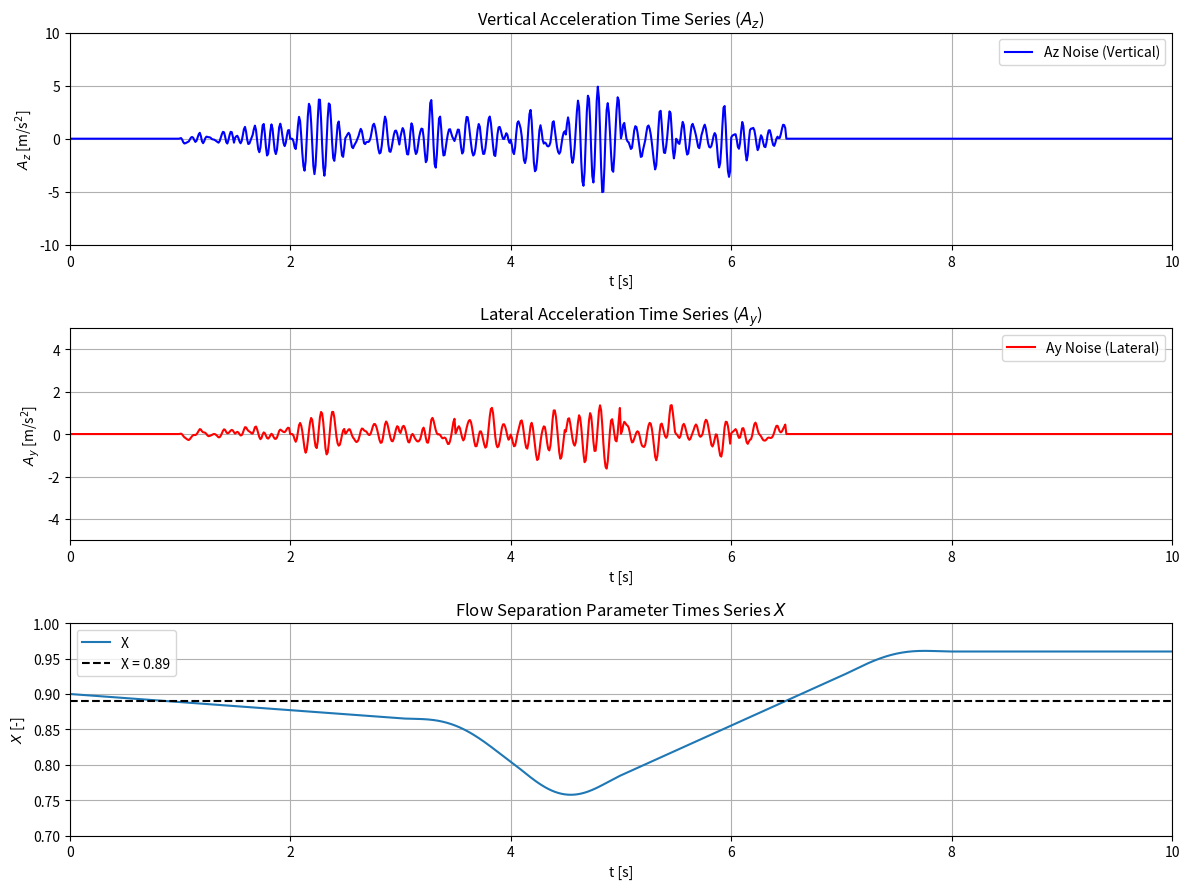

Here is the Python script that generated this plot:
import numpy as np
from scipy.signal import lfilter, bilinear, savgol_filter

class BuffetNoiseGenerator:
    def __init__(self, fs=100, series_duration=0.5):
        self.fs = fs  # Sampling frequency in Hz
        self.series_duration = series_duration  # Duration of the noise series in seconds
        self.series_length = int(self.series_duration * self.fs)  # Number of samples in each series
        self.current_index = 0  # Initialize index to start of series
        self.Az_noise_series = np.zeros(self.series_length)
        self.Ay_noise_series = np.zeros(self.series_length)

    def M11_calculate_az_ay_from_buffet(self, X_flow_sep, dt):
        # Given parameters for lateral acceleration
        H0_lateral = 0.02
        w0_lateral = 36.43  # rad/s
        Q0_lateral = 4.19

        H1_lateral = 0.01
        w1_lateral = 64.71  # rad/s
        Q1_lateral = 11.99

        # Given parameters for vertical acceleration (az)
        H0_vertical = 0.05
        w0_vertical = 75.92  # rad/s
        Q0_vertical = 8.28

        # Define the transfer function
        def transfer_function(H, w, Q, fs):
            b = [H * w**2]
            a = [1, w / Q, w**2]
            b_discrete, a_discrete = bilinear(b, a, fs=fs)
            return b_discrete, a_discrete

        # Generate a new noise series if we've reached the end of the current one
        if self.current_index >= self.series_length:
            # Generate white noise time series
            t = np.arange(0, self.series_duration, 1/self.fs)
            u_white_noise = np.random.normal(0, 1, len(t))

            # Discretize the transfer functions for lateral and vertical acceleration
            b0_lat, a0_lat = transfer_function(H0_lateral, w0_lateral, Q0_lateral, self.fs)
            b1_lat, a1_lat = transfer_function(H1_lateral, w1_lateral, Q1_lateral, self.fs)
            b_vert, a_vert = transfer_function(H0_vertical, w0_vertical, Q0_vertical, self.fs)

            # Apply the transfer functions to the white noise signal
            y0_lat = lfilter(b0_lat, a0_lat, u_white_noise)
            y1_lat = lfilter(b1_lat, a1_lat, u_white_noise)
            y_vert = lfilter(b_vert, a_vert, u_white_noise)

            # Combine the responses for lateral acceleration
            y_total_lat = y0_lat + y1_lat

            # Apply gain factors based on Delft paper
            lateral_gain_factor = np.sqrt(0.0231/0.0150)  # Delft, adjust as needed
            vertical_gain_factor = np.sqrt(0.205/0.173)   # Delft, adjust as needed

            data_correction_factor = 10  # use this to correlate with Delft paper

            # Create the output vector based on the condition
            whether_buffet_is_on = np.where(X_flow_sep < 0.89, 1, 0)

            # Calculate Ay_noise and Az_noise for the entire time series
            self.Ay_noise_series = data_correction_factor * lateral_gain_factor * 10 * (1 - X_flow_sep) * y_total_lat * whether_buffet_is_on
            self.Az_noise_series = data_correction_factor * vertical_gain_factor * 10 * (1 - X_flow_sep) * y_vert * whether_buffet_is_on

            # # Apply smoothing if needed (optional)
            # self.Ay_noise_series = savgol_filter(self.Ay_noise_series, window_length=11, polyorder=2)
            # self.Az_noise_series = savgol_filter(self.Az_noise_series, window_length=11, polyorder=2)

            # Reset index
            self.current_index = 0

        # Return the current values and increment the index
        az_noise = self.Az_noise_series[self.current_index]
        ay_noise = self.Ay_noise_series[self.current_index]
        self.current_index += int(dt * self.fs)  # Increment index based on time step

        return az_noise, ay_noise


import matplotlib.pyplot as plt

# Initialize the noise generator
buffet_noise_generator = BuffetNoiseGenerator(fs=100, series_duration=0.5)

# Sampling frequency and time vector
fs = 100  # Sampling frequency (Hz)
t = np.arange(0, 10, 1/fs)  # 10 seconds of data

# Initialize X with zeros
X = np.zeros_like(t)

# Define the segments for X
X[(t >= 0) & (t < 3.5)] = np.linspace(0.9, 0.86, num=len(t[(t >= 0) & (t < 3.5)]))
X[(t >= 3.5) & (t < 4.5)] = np.linspace(0.86, 0.75, num=len(t[(t >= 3.5) & (t < 4.5)]))
X[(t >= 4.5) & (t < 7.5)] = np.linspace(0.75, 0.96, num=len(t[(t >= 4.5) & (t < 7.5)]))
X[(t >= 7.5)] = 0.96
# Smoothing the X time series using Savitzky-Golay filter
window_length = 101  # Must be an odd number
polyorder = 3  # Polynomial order
X = savgol_filter(X, window_length, polyorder)

# Initialize arrays to store the noise values
Az_noise = np.zeros_like(t)
Ay_noise = np.zeros_like(t)

# Run the "flight simulation" and generate noise values at each time step
for i in range(len(t)):
    dt = 1 / fs  # Assume constant time step for simplicity
    az_noise, ay_noise = buffet_noise_generator.M11_calculate_az_ay_from_buffet(X[i], dt)
    Az_noise[i] = az_noise
    Ay_noise[i] = ay_noise

# Plot the Az_noise time series (Vertical Acceleration)
plt.figure(figsize=(12, 9))

plt.subplot(3, 1, 1)
plt.plot(t, Az_noise, label='Az Noise (Vertical)', color='b')
plt.title(r'Vertical Acceleration Time Series ($A_z$)')
plt.xlabel(r't [s]')
plt.xlim([0, 10])
plt.ylabel(r'$A_z$ [m/s$^{2}$]')
plt.ylim([-10, 10])
plt.legend()
plt.grid(True)

# Plot the Ay_noise time series (Lateral Acceleration)
plt.subplot(3, 1, 2)
plt.plot(t, Ay_noise, label='Ay Noise (Lateral)', color='r')
plt.title(r'Lateral Acceleration Time Series ($A_y$)')
plt.xlabel(r't [s]')
plt.xlim([0, 10])
plt.ylabel(r'$A_y$ [m/s$^{2}$]')
plt.ylim([-5, 5])
plt.legend()
plt.grid(True)

# Plot X
plt.subplot(3, 1, 3)
plt.plot(t, X, label='X')
# Add a horizontal line at X = 0.89
plt.axhline(y=0.89, color='k', linestyle='--', label='X = 0.89')
plt.xlabel(r't [s]')
plt.xlim([0, 10])
plt.ylabel(r'$X$ [-]')
plt.ylim([0.7, 1.0])
plt.title(r'Flow Separation Parameter Times Series $X$')
plt.legend()
plt.grid(True)

plt.tight_layout()
plt.show()
